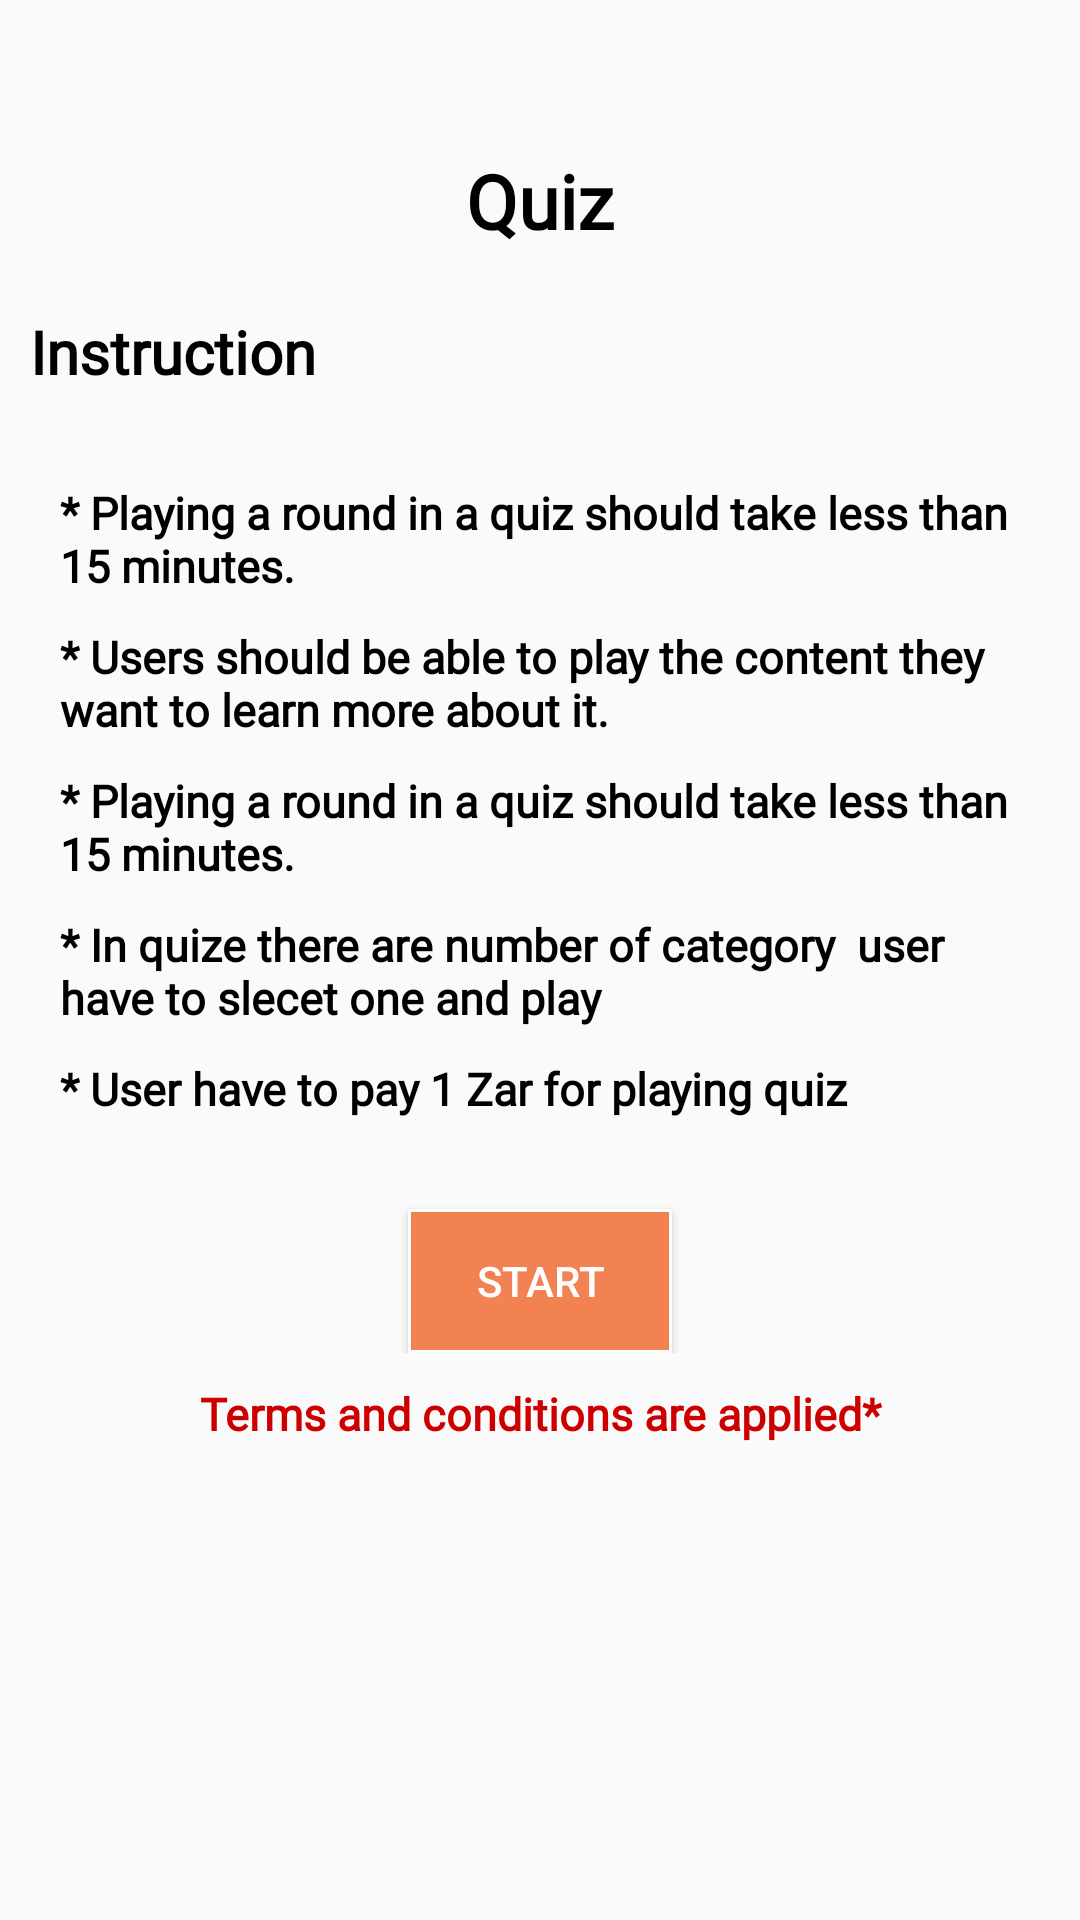

Write the Android layout XML for this screen, with the resource values it uses.
<!-- AndroidManifest.xml: application theme AppTheme -->
<!-- res/layout/fragment_instruction.xml -->
<LinearLayout xmlns:android="http://schemas.android.com/apk/res/android"
    xmlns:tools="http://schemas.android.com/tools"
    android:layout_width="match_parent"
    android:layout_height="match_parent"
    android:orientation="vertical"
    android:padding="10dp"

    >
    <ScrollView
        android:layout_width="match_parent"
        android:layout_height="match_parent">
        <LinearLayout
            android:layout_width="match_parent"
            android:layout_height="match_parent"
            android:orientation="vertical">
    <LinearLayout
        android:layout_width="match_parent"
        android:layout_height="match_parent"
        android:orientation="vertical"
        android:layout_weight="1">

        <ImageView
            android:id="@+id/cross"
            android:layout_width="30dp"
            android:layout_height="30dp"
            android:layout_gravity="end"
            android:src="@drawable/ic_close_black"

            />
    <TextView
        android:layout_width="match_parent"
        android:layout_height="wrap_content"
        android:textSize="25dp"
        android:textColor="@color/colorblack"
        android:textStyle="bold"
        android:fontFamily="@font/bolditalic"
        android:text="Quiz"
        android:layout_marginTop="10dp"
        android:gravity="top|center"
        />
    <TextView
        android:layout_width="match_parent"
        android:layout_height="wrap_content"
        android:textSize="20dp"
        android:textColor="@color/colorblack"
        android:textStyle="bold"
        android:fontFamily="@font/bolditalic"
        android:text="Instruction"
        android:layout_marginTop="20dp"
        />

        <LinearLayout
            android:layout_width="match_parent"
            android:layout_height="wrap_content"
            android:orientation="vertical"
            android:gravity="center"
            android:padding="10dp"
            >
    
    <TextView
        android:layout_width="match_parent"
        android:layout_height="wrap_content"
        android:textSize="15dp"
        android:textColor="@color/colorblack"
        android:textStyle="bold"
        android:fontFamily="@font/semibolditalic"
        android:text="* Playing a round in a quiz should take less than 15 minutes."
        android:layout_marginTop="20dp"
         />
    <TextView
        android:layout_width="match_parent"
        android:layout_height="wrap_content"
        android:textSize="15dp"
        android:textColor="@color/colorblack"
        android:textStyle="bold"
        android:fontFamily="@font/semibolditalic"
        android:text="* Users should be able to play the content they want to learn more about it."
    android:layout_marginTop="10dp"/>
    <TextView
        android:layout_width="match_parent"
        android:layout_height="wrap_content"
        android:textSize="15dp"
        android:textColor="@color/colorblack"
        android:textStyle="bold"
        android:fontFamily="@font/semibolditalic"
        android:text="* Playing a round in a quiz should take less than 15 minutes."
        android:layout_marginTop="10dp"
        />
    <TextView
        android:layout_width="match_parent"
        android:layout_height="wrap_content"
        android:textSize="15dp"
        android:textColor="@color/colorblack"
        android:textStyle="bold"
        android:fontFamily="@font/semibolditalic"
        android:text="* In quize there are number of category  user have to slecet one and play "
        android:layout_marginTop="10dp"></TextView>
    <TextView
        android:layout_width="match_parent"
        android:layout_height="wrap_content"
        android:text="* User have to pay 1 Zar for playing quiz"
        android:textSize="15dp"
        android:textColor="@color/colorblack"
        android:textStyle="bold"
        android:fontFamily="@font/semibolditalic"
        android:layout_marginTop="10dp"
 />

        </LinearLayout>
    <Button
        android:id="@+id/start"
        android:layout_width="wrap_content"
        android:layout_height="wrap_content"
        android:background="@drawable/orange_background"
        android:text="start"
        android:textColor="@color/colorwhite"
        android:layout_marginTop="20dp"
        android:layout_gravity="center"/>

        </LinearLayout>


    <TextView
        android:layout_width="match_parent"
        android:layout_height="wrap_content"
        android:text="Terms and conditions are applied*"
        android:textSize="15dp"
        android:textColor="@android:color/holo_red_dark"
        android:textStyle="bold"
        android:fontFamily="@font/semibolditalic"
        android:layout_marginTop="10dp"
        android:gravity="bottom|center"
        />

        </LinearLayout>
    </ScrollView>
</LinearLayout>
<!-- resources referenced by this layout -->
<resources>
  <color name="colorblack">#000</color>
  <color name="colorwhite">#fff</color>
  <!-- drawable orange_background (drawable) -->
  <?xml version="1.0" encoding="utf-8"?>
  <shape xmlns:android="http://schemas.android.com/apk/res/android"
     android:shape="rectangle">
      <corners android:bottomLeftRadius="0dp"
          android:bottomRightRadius="0dp"
          android:topLeftRadius="0dp"
          android:topRightRadius="0dp"></corners>
      <stroke android:color="#fff"
          android:width="1dp"></stroke>
      <solid android:color="@color/colorPrimary"></solid>
  
  </shape>
  <style name="AppTheme" parent="Theme.AppCompat.Light.DarkActionBar">
          
          <item name="colorPrimary">@color/colorPrimary</item>
          <item name="colorPrimaryDark">@color/colorPrimaryDark</item>
          <item name="colorAccent">@color/colorAccent</item>
      </style>
  <color name="colorPrimary">#f28252</color>
  <color name="colorPrimaryDark">#f28252</color>
  <color name="colorAccent">#f28252</color>
</resources>
